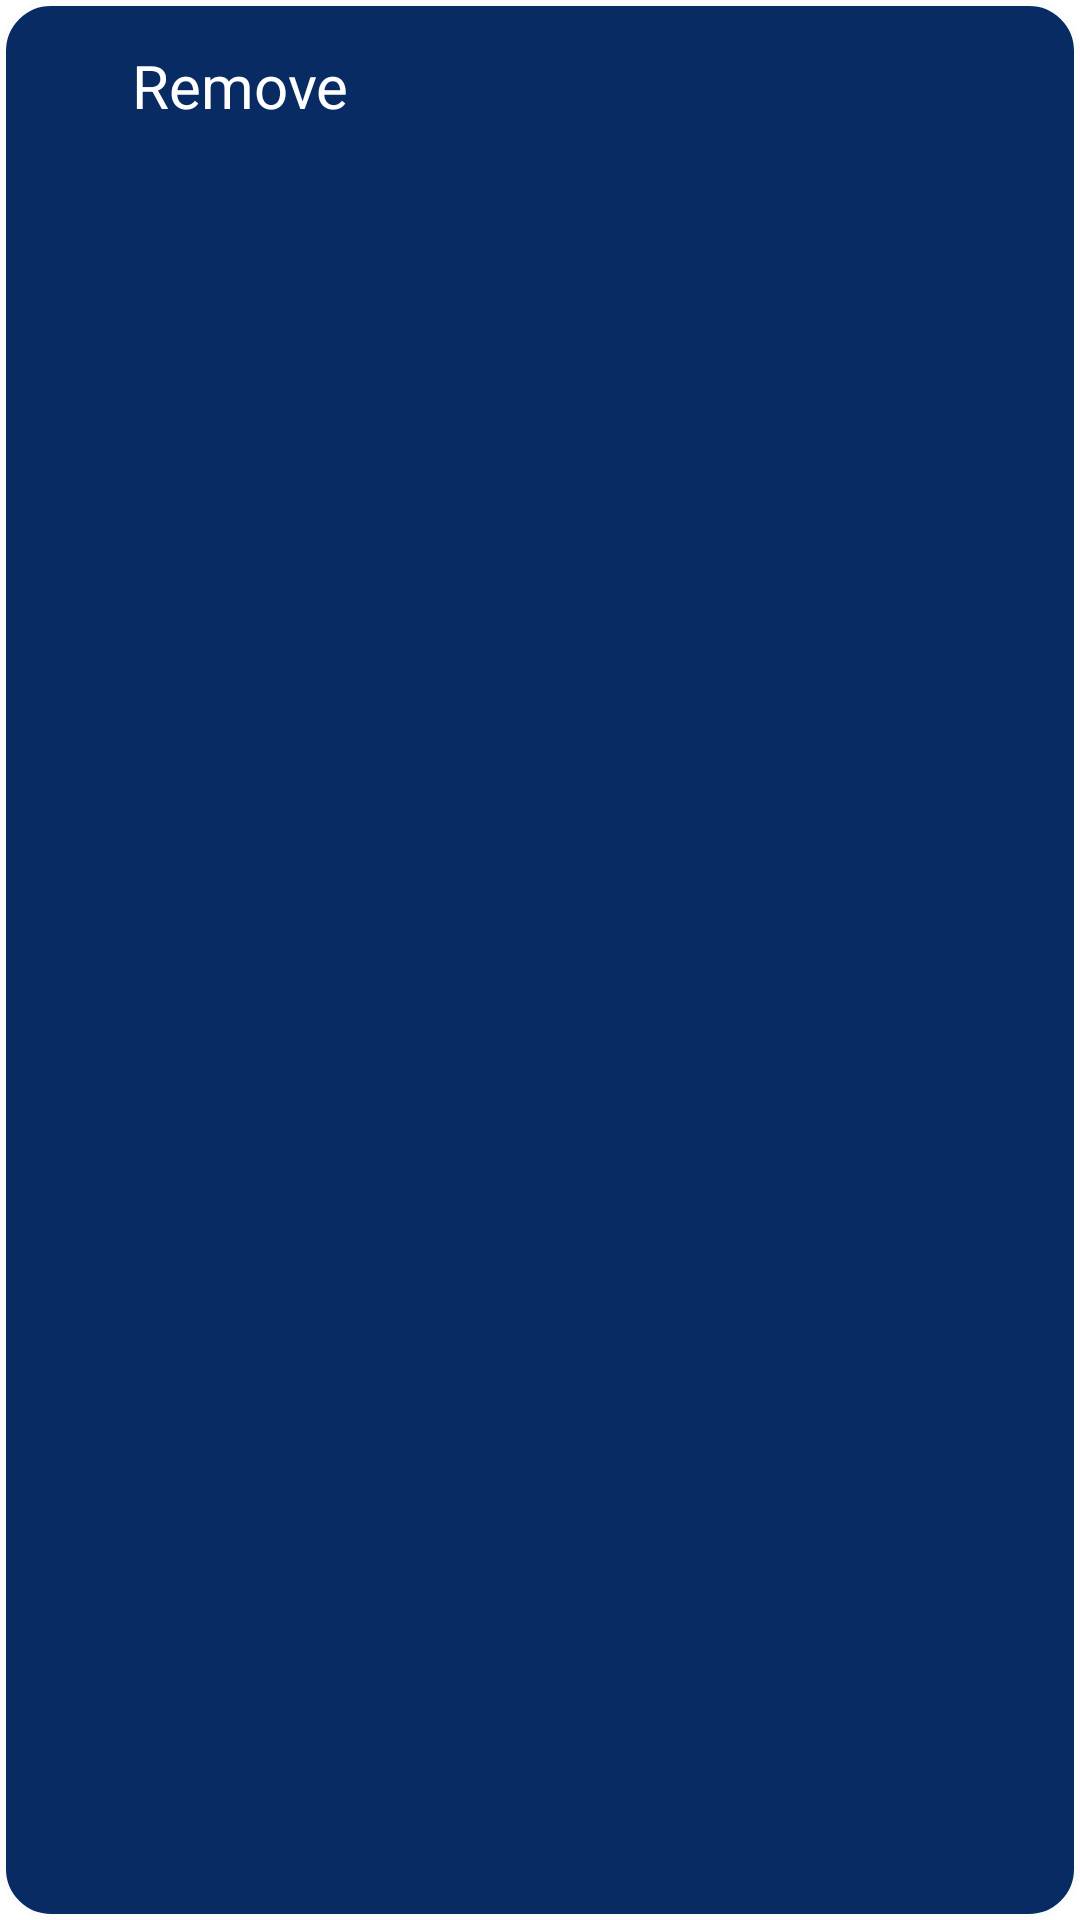

Layout XML and referenced resources for this Android screen:
<!-- AndroidManifest.xml: application theme AppTheme -->
<!-- res/layout/popup_flashcard_menu.xml -->
<?xml version="1.0" encoding="utf-8"?>
<LinearLayout xmlns:android="http://schemas.android.com/apk/res/android"
    android:id="@+id/popup_root"
    android:layout_width="wrap_content"
    android:layout_height="wrap_content"
    android:orientation="vertical"
    android:background="@drawable/popup_menu_background">

    <TextView
        android:id="@+id/menu_delete"
        android:layout_width="160dp"
        android:layout_height="wrap_content"
        android:padding="15dp"
        android:text="Remove"
        android:gravity="center_horizontal"
        android:textColor="@color/text_tertiary"
        android:textSize="20sp"
        android:clickable="true"
        android:focusable="true" />

    

</LinearLayout>
<!-- resources referenced by this layout -->
<resources>
  <color name="text_tertiary">#ffffff</color>
  <!-- drawable popup_menu_background (drawable) -->
  <?xml version="1.0" encoding="utf-8"?>
  <shape xmlns:android="http://schemas.android.com/apk/res/android"
      android:shape="rectangle">
  
      <solid android:color="@color/colorPrimary" /> 
  
      <corners android:radius="16dp" />
  
      <stroke
          android:width="2dp"
          android:color="#FCFCFD" /> 
  </shape>
  <color name="colorPrimary">#FF072b62</color>
  <style name="DrawerArrowStyle" parent="Widget.AppCompat.DrawerArrowToggle">
          <item name="spinBars">true</item>
          <item name="color">@android:color/white</item>
      </style>
  <color name="readNowButtonBg">#E7E5FF</color>
  <color name="reviewFlashcardsBg">#FFFCF1</color>
  <color name="colorPrimaryDark">#F8F9FA</color>
  <color name="colorAccent">#D2D2E4</color>
  <color name="colorOnPrimary">#000000</color>
  <color name="colorOnSecondary">#000000</color>
  <color name="colorBackground">#FFFFFF</color>
  <color name="colorOnBackground">#000000</color>
  <color name="colorSurface">#f0f0f0</color>
  <color name="colorOnSurface">#000000</color>
  <color name="colorTextSecondary">#757575</color>
  <style name="CustomPopupMenu" parent="ThemeOverlay.AppCompat.Light">
          <item name="android:textColor">@color/text_tertiary</item>
          <item name="android:popupBackground">@drawable/popup_menu_background</item>
          <item name="android:itemBackground">?attr/selectableItemBackgroundBorderless</item>
          <item name="actionOverflowButtonStyle">@style/OverflowButtonStyle</item>
      </style>
  <color name="colorSurfaceVariant">#EFEEF2</color>
  <color name="colorOnSurfaceVariant">#49454F</color>
  <color name="colorOutline">#79747E</color>
  <style name="OverflowButtonStyle" parent="Widget.AppCompat.ActionButton.Overflow">
          <item name="android:tint">?attr/colorOnSurface</item>
      </style>
</resources>
